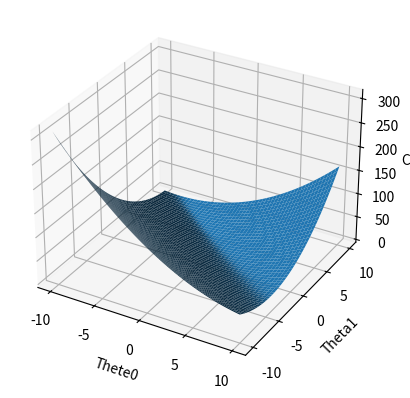

Write the Python code that produced this figure.
# -*- coding: utf-8 -*-
"""
Created on Wed Apr 11 15:12:04 2018

[redacted]
"""

# Python version
import matplotlib.pyplot as plt
import numpy as np
from mpl_toolkits.mplot3d import Axes3D

def cost(a,b):
### Evaluate half MSE (Mean square error)
   m = len(Ydots)
   error = a + b*Xdots - Ydots
   J = np.sum(error ** 2)/(2*m)
   return J

Xdots = 2 * np.random.rand(100, 1)
Ydots = -5 + 7 * Xdots + np.random.randn(100, 1)

fig = plt.figure()
ax = fig.add_subplot(111, projection='3d')

ainterval = np.arange(-10,10, 0.05)
binterval = np.arange(-10,10, 0.05)

X, Y = np.meshgrid(ainterval, binterval)
zs = np.array([cost(x,y) for x,y in zip(np.ravel(X), np.ravel(Y))])
print(zs)
Z = zs.reshape(X.shape)

ax.plot_surface(X, Y, Z)
ax.set_xlabel('Thete0')
ax.set_ylabel('Theta1')
ax.set_zlabel('Cost')
plt.show()

